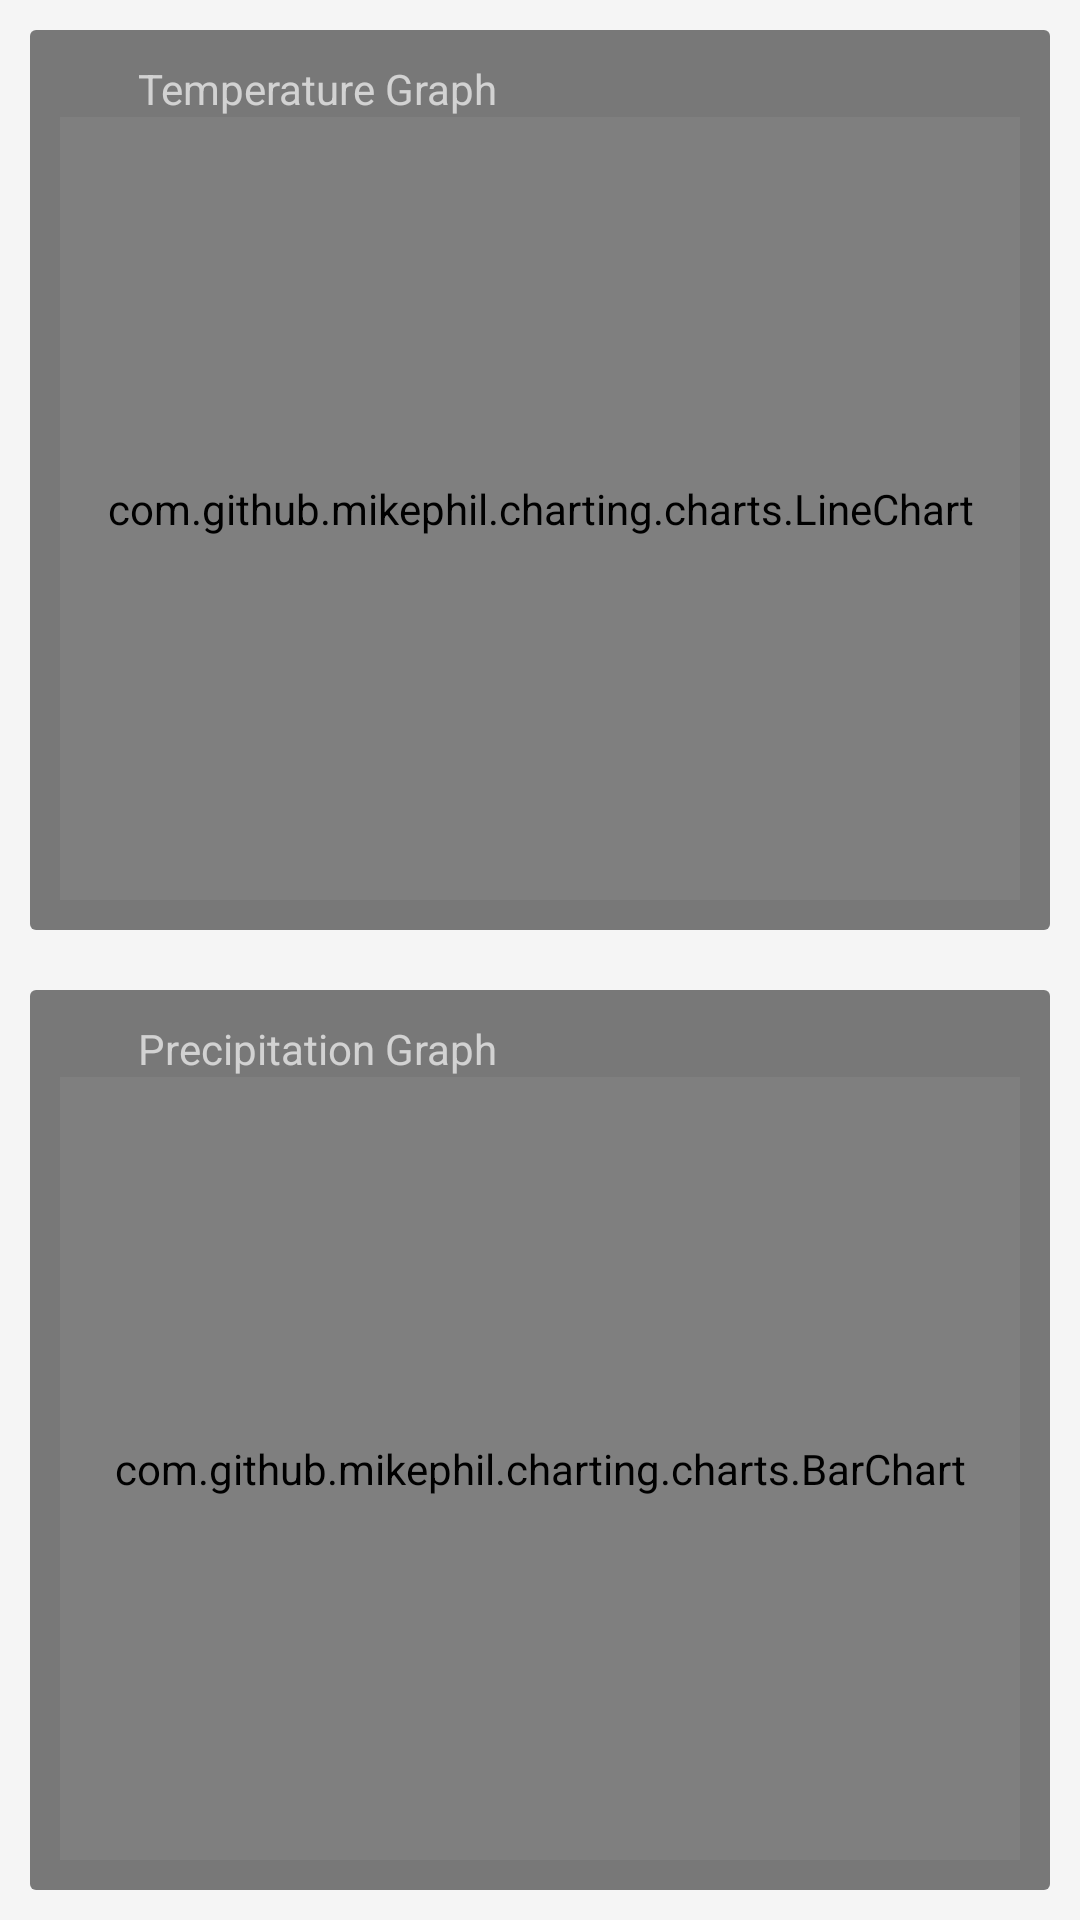

Write the Android layout XML for this screen, with the resource values it uses.
<!-- AndroidManifest.xml: application theme Theme.DesignDemo -->
<!-- res/layout/fragment_graph.xml -->
<?xml version="1.0" encoding="utf-8"?>
<LinearLayout xmlns:android="http://schemas.android.com/apk/res/android"
    android:orientation="vertical" android:layout_width="match_parent"
    android:layout_height="match_parent">

    <LinearLayout
        android:id="@+id/vForecastGraph"
        android:layout_width="match_parent"
        android:layout_height="wrap_content"
        android:layout_margin="10dp"
        android:layout_weight="1"
        android:background="@drawable/rbackg"
        android:orientation="vertical" >

        <TextView
            android:id="@+id/tvgraphname1"
            android:layout_width="wrap_content"
            android:layout_height="wrap_content"
            android:gravity="center"
            android:paddingLeft="26dp"
            android:text="Temperature Graph"
            android:textColor="#afff"
            android:textSize="14sp" />

        <com.github.mikephil.charting.charts.LineChart
            android:id="@+id/chartTemperature"
            android:layout_width="match_parent"
            android:layout_height="match_parent" />
    </LinearLayout>

    <LinearLayout
        android:id="@+id/vForecastGraph2"
        android:layout_width="match_parent"
        android:layout_height="wrap_content"
        android:layout_weight="1"
        android:layout_margin="10dp"
        android:background="@drawable/rbackg"
        android:orientation="vertical" >

        <TextView
            android:id="@+id/tvgraphname2"
            android:layout_width="wrap_content"
            android:layout_height="wrap_content"
            android:gravity="center"
            android:paddingLeft="26dp"
            android:text="Precipitation Graph"
            android:textColor="#afff"
            android:textSize="14sp" />

        <com.github.mikephil.charting.charts.BarChart
            android:id="@+id/chartPrecipitation"
            android:layout_width="match_parent"
            android:layout_height="match_parent" />
    </LinearLayout>

</LinearLayout>
<!-- resources referenced by this layout -->
<resources>
  <!-- drawable rbackg (drawable) -->
  <?xml version="1.0" encoding="utf-8"?>
  <shape xmlns:android="http://schemas.android.com/apk/res/android" >
  
      <solid android:color="#82000000" />
  
      <corners android:radius="2dp" />
  
      <padding
          android:bottom="10dp"
          android:left="10dp"
          android:right="10dp"
          android:top="10dp" />
  
  </shape>
  <style name="Theme.DesignDemo" parent="Base.Theme.DesignDemo">
      </style>
  <style name="Base.Theme.DesignDemo" parent="Theme.AppCompat.Light.NoActionBar">
          <item name="colorPrimary">@color/colorPrimary</item>
          <item name="colorPrimaryDark">@color/colorPrimaryDark</item>
          <item name="colorAccent">@color/colorAccent</item>
          <item name="android:windowBackground">@color/window_background</item>
          <item name="android:windowActionBarOverlay">true</item>
      </style>
  <color name="colorPrimary">#fff</color>
  <color name="colorPrimaryDark">#fff</color>
  <color name="colorAccent">#ff4c41</color>
  <color name="window_background">#FFF5F5F5</color>
</resources>
